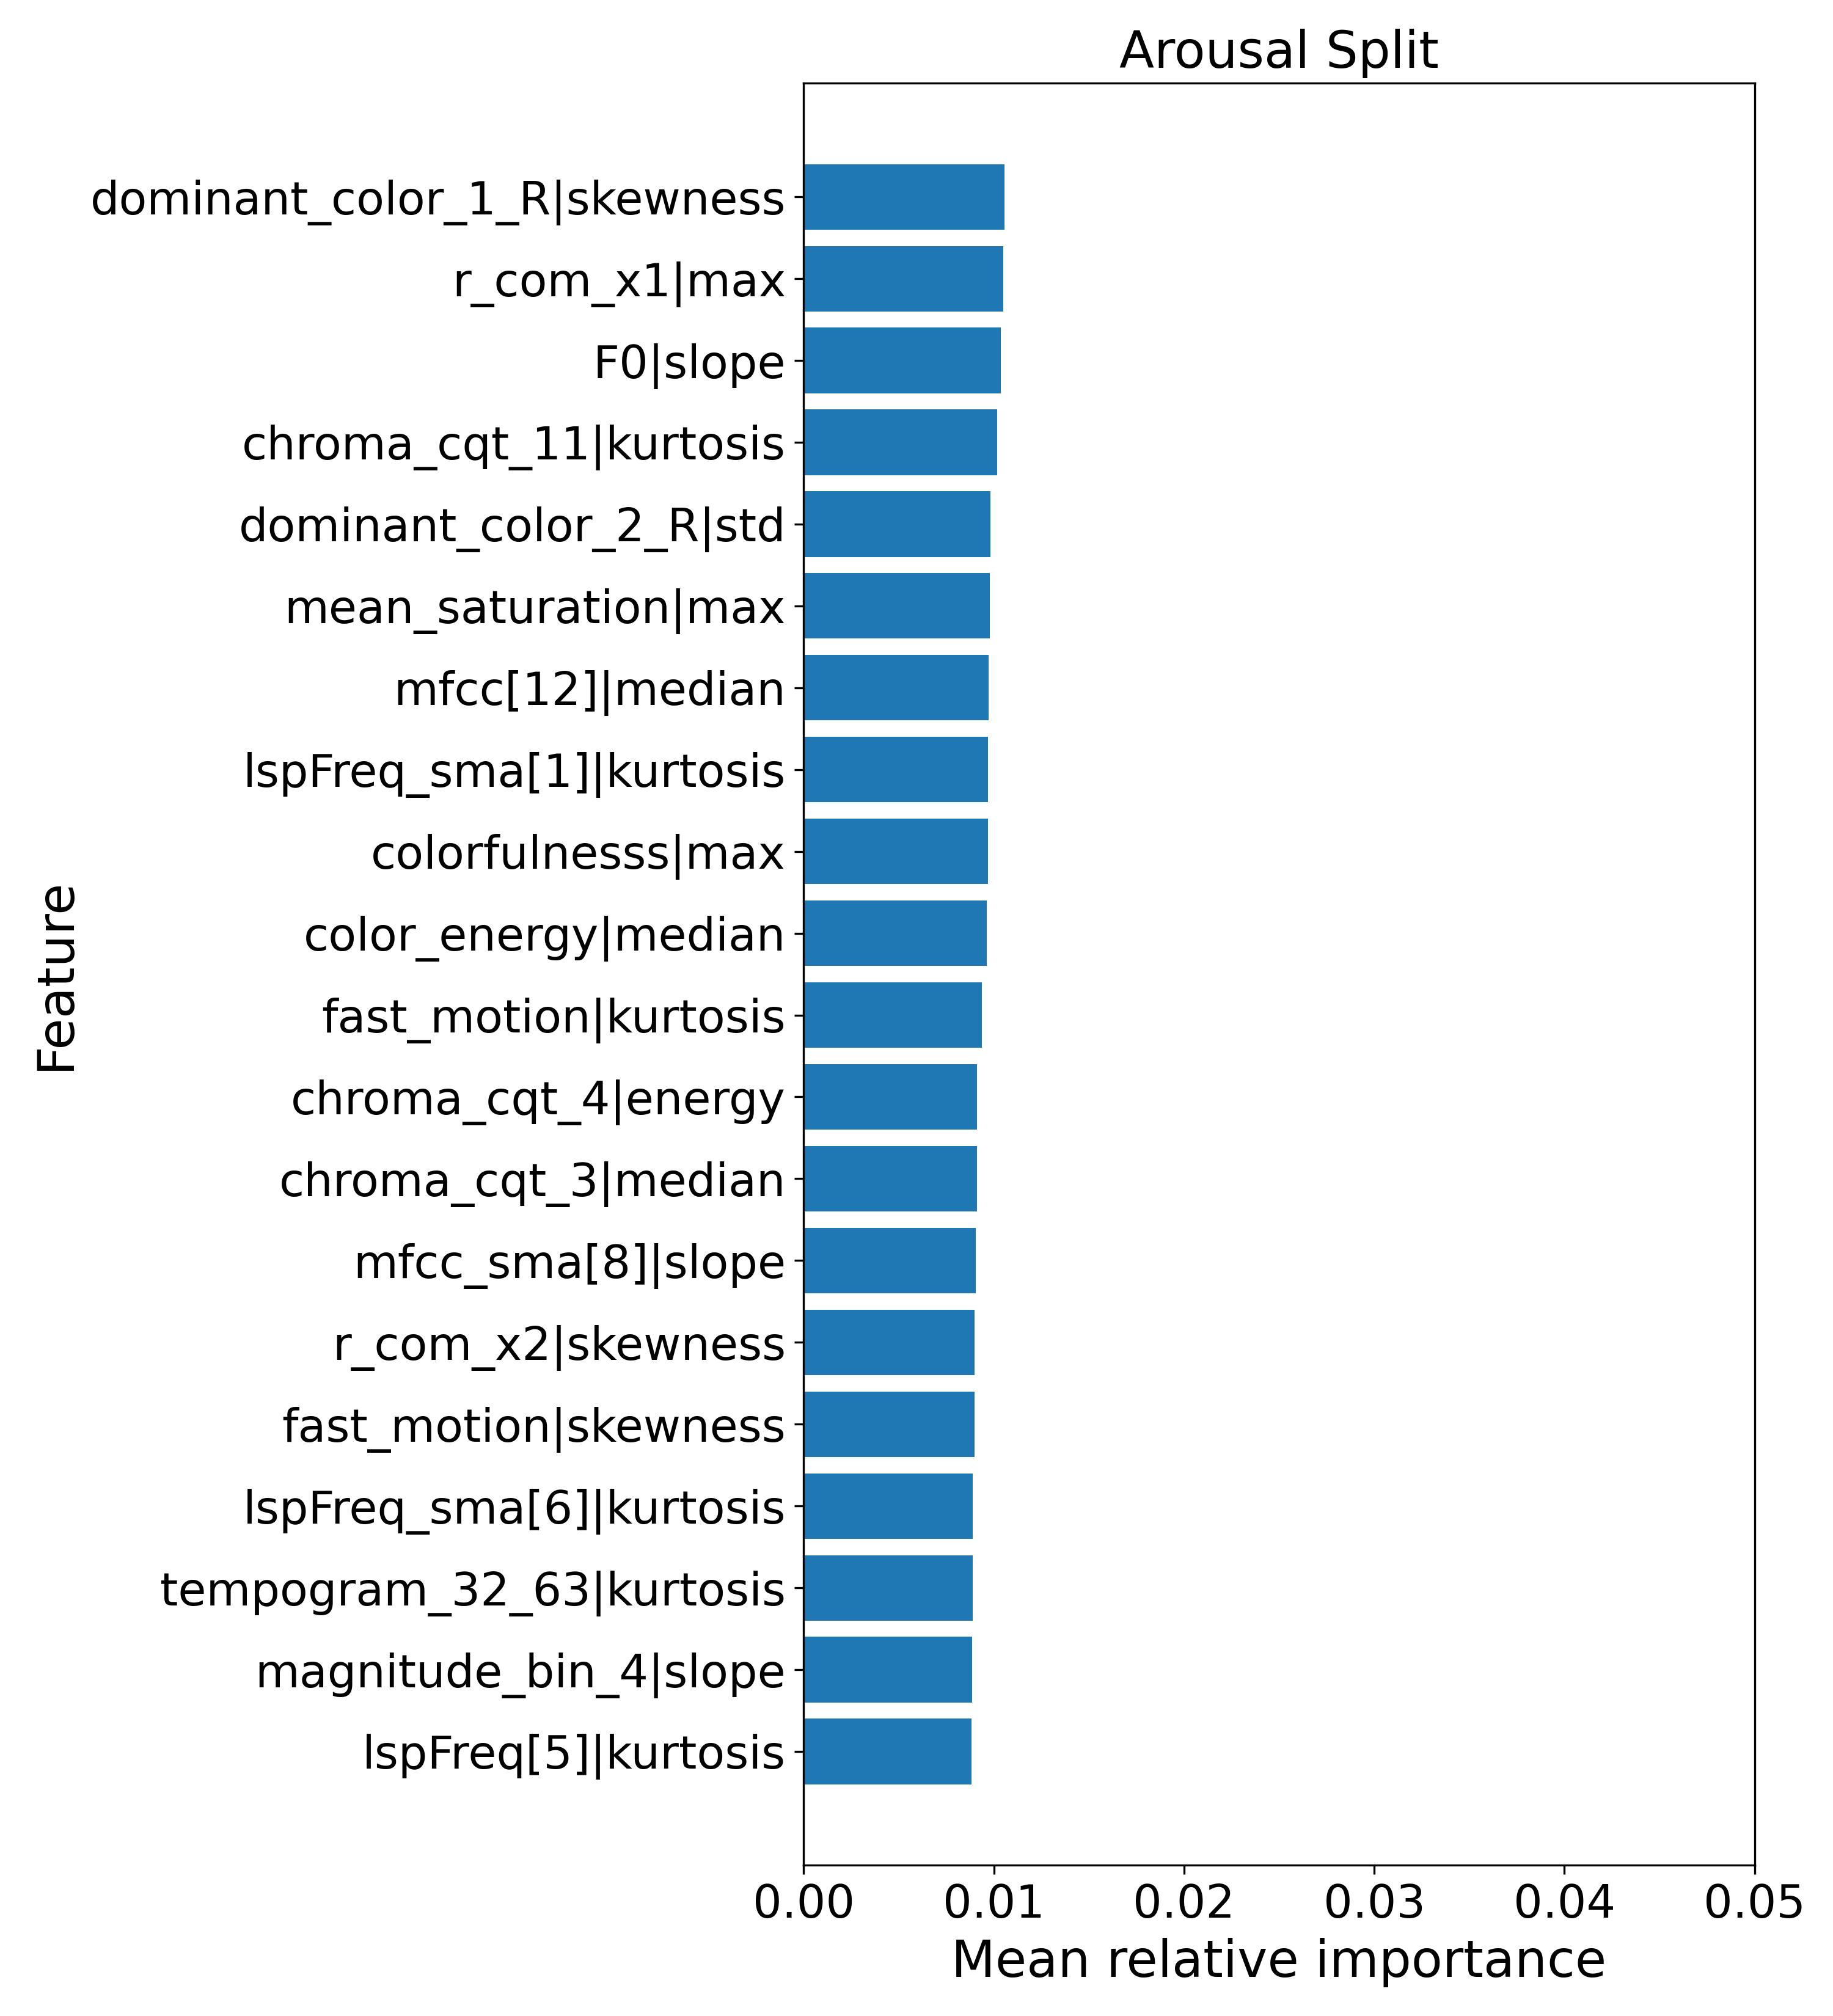

The table this chart was drawn from, first rows:
feature, mean_rel_importance
dominant_color_1_R|skewness, 0.01056
r_com_x1|max, 0.01049
F0|slope, 0.01038
chroma_cqt_11|kurtosis, 0.01018
dominant_color_2_R|std, 0.009829
mean_saturation|max, 0.009785
mfcc[12]|median, 0.009734
lspFreq_sma[1]|kurtosis, 0.009701
colorfulnesss|max, 0.00968
color_energy|median, 0.009626
fast_motion|kurtosis, 0.009379
chroma_cqt_4|energy, 0.009129
chroma_cqt_3|median, 0.009111
mfcc_sma[8]|slope, 0.009042
r_com_x2|skewness, 0.008994
fast_motion|skewness, 0.008988
lspFreq_sma[6]|kurtosis, 0.008903
tempogram_32_63|kurtosis, 0.008896
magnitude_bin_4|slope, 0.008844
lspFreq[5]|kurtosis, 0.008837
